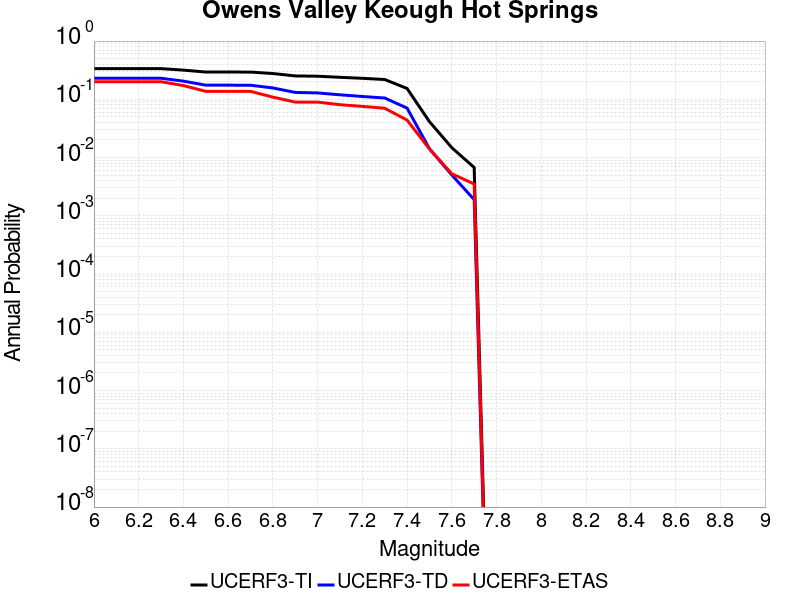

Data behind this chart, as committed beside it:
Magnitude, UCERF3-TI Prob, UCERF3-TD Prob, UCERF3-ETAS Prob
6.0, 0.3362, 0.2297, 0.2004
6.1, 0.3362, 0.2297, 0.2004
6.2, 0.3362, 0.2297, 0.2004
6.3, 0.3362, 0.2297, 0.2004
6.4, 0.3172, 0.2052, 0.1722
6.5, 0.2938, 0.1749, 0.1371
6.6, 0.2938, 0.1749, 0.1371
6.7, 0.2935, 0.1746, 0.1371
6.8, 0.2772, 0.1567, 0.109
6.9, 0.252, 0.1313, 0.08963
7.0, 0.2492, 0.1286, 0.08963
7.1, 0.2387, 0.1195, 0.08084
7.2, 0.2294, 0.1118, 0.07557
7.3, 0.2188, 0.1053, 0.0703
7.4, 0.1534, 0.07064, 0.04394
7.5, 0.04137, 0.01416, 0.01406
7.6, 0.01478, 0.005019, 0.005272
7.7, 0.006757, 0.001897, 0.003515
